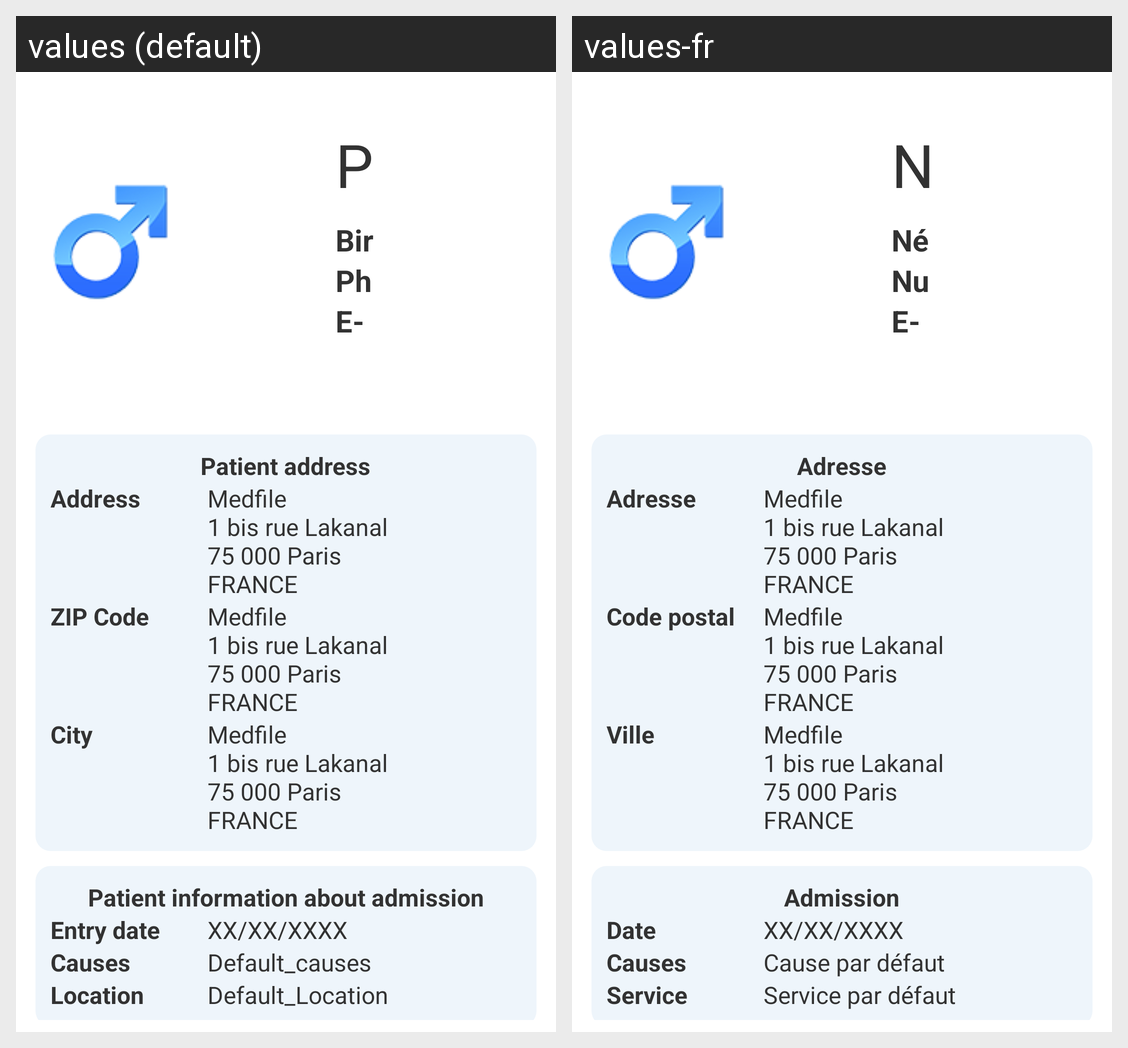

Translations of the strings shown on this Android screen, per locale in the grid:
Android screen res/layout/fragment_patient_information.xml rendered under 2 locales, left to right: values (default), values-fr. Device: Nexus 5 (rendered at 1080×1920; each locale shown at half size, 540×960, under a caption strip naming it); theme AppTheme.
Strings drawn on this screen, with the default value and each locale's value (text and hints the layout hard-codes, and strings that could not be matched under every locale, appear in the picture but are not listed):

patient_name
  values: Patient name
  values-fr: Nom du patient

birthDay
  values: Birth date
  values-fr: Né(e) le 

phone_number
  values: Phone number : 
  values-fr: Numéro de téléphone : 

e_mail
  values: E-mail : 
  values-fr: E-mail : 

patient_address
  values: Patient address
  values-fr: Adresse

Address
  values: Address
  values-fr: Adresse

default_address
  values: Medfile 
      1 bis rue Lakanal 
      75 000 Paris 
      FRANCE
  values-fr: Medfile 
      1 bis rue Lakanal 
      75 000 Paris 
      FRANCE

ZIP_Code
  values: ZIP Code
  values-fr: Code postal

City
  values: City
  values-fr: Ville

patient_info_admission
  values: Patient information about admission
  values-fr: Admission

entry_date
  values: Entry date
  values-fr: Date

default_date
  values: XX/XX/XXXX
  values-fr: XX/XX/XXXX

causes
  values: Causes
  values-fr: Causes

default_causes
  values: Default_causes
  values-fr: Cause par défaut

Location
  values: Location
  values-fr: Service

default_Location
  values: Default_Location
  values-fr: Service par défaut
